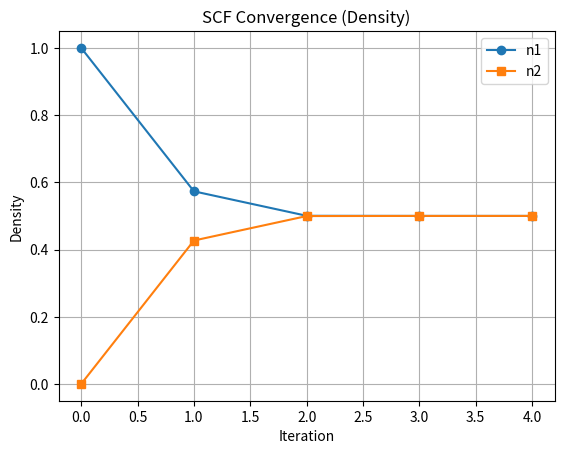
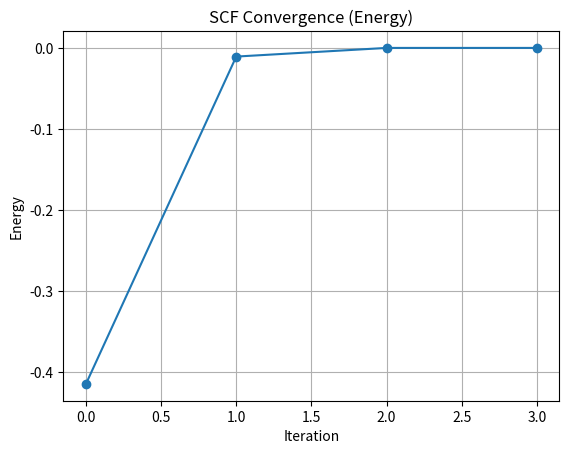
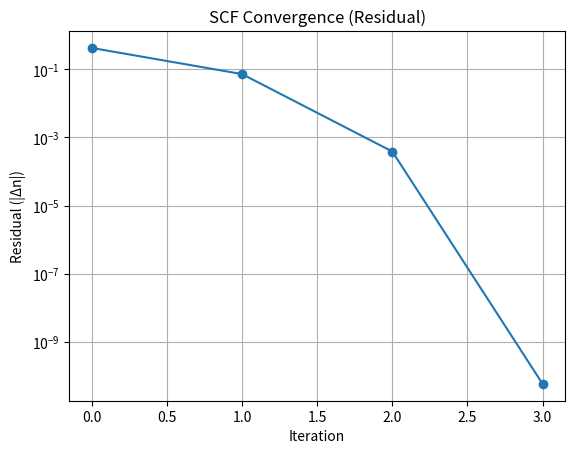

Here is the Python script that generated these plots, in order:
#!/usr/bin/env python3
# -*- coding: utf-8 -*-

"""
Title: 2-site-convergence.py
Description: 2サイトハバードモデルの自己無撞着計算の収束過程を示すコード。ミキシングを導入して、発散や対称性破れを防止しながら収束させる様子を可視化します。
Author: Takeru Nakashima
Date: 2026-03-19

Copyright (c) 2026-03-19 <Takeru Nakashima>. All rights reserved.

"""

import numpy as np
import matplotlib.pyplot as plt

# =========================
# パラメータ設定
# =========================
t = 1.0          # ホッピングパラメータ
U = 2.0          # ← ここを 大きくしたり小さくしたりすると発散が見やすい
max_iter = 10000 # 最大反復回数
alpha = 0.5      # ミキシング係数（0〜1）この値を小さくすると収束が遅くなりますが、発散を防止できます。大きくすると収束が速くなりますが、発散しやすくなります。
tol = 1e-6       # 収束判定

# 初期値（非対称にするのがポイント）
n1, n2 = 1.0, 0.0

# 履歴保存
history_n1 = [n1]
history_n2 = [n2]
history_energy = []
history_diff = []

# =========================
# SCF 1ステップ
# =========================
def scf_step(n1, n2):
    H = np.array([
        [U * n1, -t],
        [-t, U * n2]
    ])

    eigvals, eigvecs = np.linalg.eigh(H)

    # 基底状態
    psi = eigvecs[:, 0]
    energy = eigvals[0]

    # 密度
    new_n1 = abs(psi[0])**2
    new_n2 = abs(psi[1])**2

    return new_n1, new_n2, energy

# =========================
# SCFループ
# =========================
for i in range(max_iter):
    new_n1, new_n2, energy = scf_step(n1, n2)

    # ミキシング（重要）
    mixed_n1 = alpha * new_n1 + (1 - alpha) * n1
    mixed_n2 = alpha * new_n2 + (1 - alpha) * n2

    # 履歴保存
    history_n1.append(mixed_n1)
    history_n2.append(mixed_n2)
    history_energy.append(energy)
    # 差分（収束指標）
    diff = max(abs(mixed_n1 - n1), abs(mixed_n2 - n2))
    history_diff.append(diff)

    # 収束判定
    if abs(mixed_n1 - n1) < tol and abs(mixed_n2 - n2) < tol:
        print(f"Converged at iteration {i}")
        print(f"Final densities: n1 = {mixed_n1:.6f}, n2 = {mixed_n2:.6f}")
        break

    # 更新
    n1, n2 = mixed_n1, mixed_n2

# =========================
# プロット
# =========================

# --- 密度の収束 ---
plt.figure()
plt.plot(history_n1, marker='o', label='n1')
plt.plot(history_n2, marker='s', label='n2')
plt.xlabel('Iteration')
plt.ylabel('Density')
plt.title('SCF Convergence (Density)')
plt.legend()
plt.grid()

plt.savefig("density.png", dpi=300)

# --- エネルギーの収束 ---
plt.figure()
plt.plot(history_energy, marker='o')
plt.xlabel('Iteration')
plt.ylabel('Energy')
plt.title('SCF Convergence (Energy)')
plt.grid()

plt.savefig("energy.png", dpi=300)

# --- 残差の収束 ---
plt.figure()
plt.plot(history_diff, marker='o')
plt.xlabel('Iteration')
plt.ylabel('Residual (|Δn|)')
plt.title('SCF Convergence (Residual)')
plt.yscale('log')   
plt.grid()

plt.savefig("residual.png", dpi=300, bbox_inches='tight')

plt.show()
